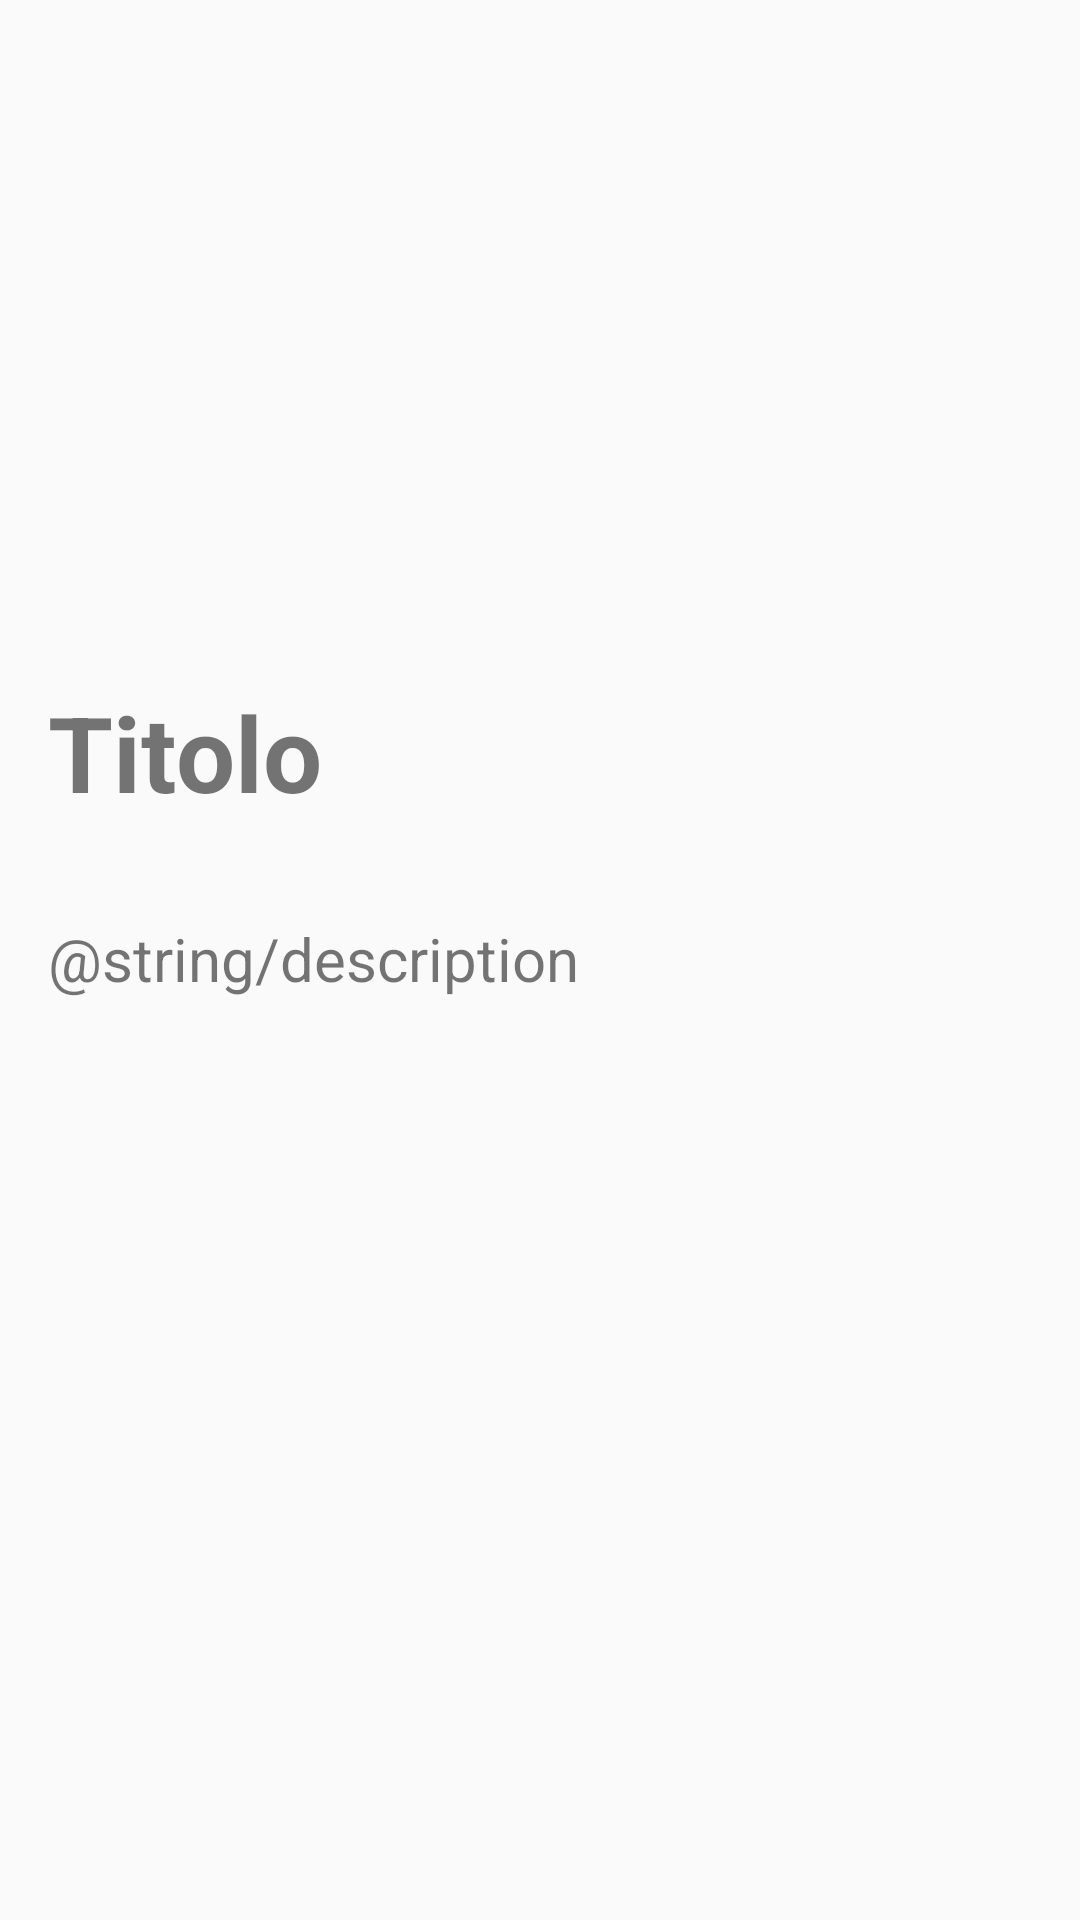

Layout XML and referenced resources for this Android screen:
<!-- AndroidManifest.xml: application theme AppTheme -->
<!-- res/layout/activity_detail.xml -->
<?xml version="1.0" encoding="utf-8"?>
<androidx.constraintlayout.widget.ConstraintLayout xmlns:android="http://schemas.android.com/apk/res/android"
    xmlns:app="http://schemas.android.com/apk/res-auto"
    xmlns:tools="http://schemas.android.com/tools"
    android:layout_width="match_parent"
    android:layout_height="match_parent"
    tools:context=".activities.MovieDetail">


    <ImageView
        android:id="@+id/detail_image"
        android:layout_width="match_parent"
        android:layout_height="0dp"
        android:scaleType="centerCrop"
        app:layout_constraintBottom_toTopOf="@+id/guideline"
        app:layout_constraintTop_toTopOf="parent" />

    <androidx.constraintlayout.widget.Guideline
        android:id="@+id/guideline"
        android:layout_width="wrap_content"
        android:layout_height="wrap_content"
        android:orientation="horizontal"
        app:layout_constraintGuide_percent="0.33" />

    <TextView
        android:id="@+id/detail_title"
        android:layout_width="match_parent"
        android:layout_height="wrap_content"
        android:padding="16dp"
        android:text="@string/title"

        android:textAlignment="viewStart"
        android:textSize="35sp"
        android:textStyle="bold"
        app:layout_constraintTop_toTopOf="@+id/guideline" />

    <TextView
        android:id="@+id/detail_description"
        android:layout_width="match_parent"
        android:layout_height="0dp"
        android:padding="16dp"
        android:text="@string/description"

        android:textAlignment="viewStart"
        android:textSize="20sp"
        app:layout_constraintBottom_toBottomOf="parent"
        app:layout_constraintTop_toBottomOf="@id/detail_title" />

</androidx.constraintlayout.widget.ConstraintLayout>
<!-- resources referenced by this layout -->
<resources>
  <string name="description">Description</string>
  <string name="title">Titolo</string>
  <style name="AppTheme" parent="Theme.AppCompat.Light.DarkActionBar">
          <item name="colorPrimary">@color/colorPrimary</item>
          <item name="colorPrimaryDark">@color/colorPrimaryDark</item>
          <item name="colorAccent">@color/colorAccent</item>
  
          <item name="android:windowActivityTransitions">true</item>
  
      </style>
  <color name="colorPrimary">@color/_primary</color>
  <color name="colorPrimaryDark">@color/_dark</color>
  <color name="colorAccent">@color/_accent</color>
  <color name="_primary">#087DFF</color>
  <color name="_dark">#0E5BB3</color>
  <color name="_accent">#FF3321</color>
</resources>
